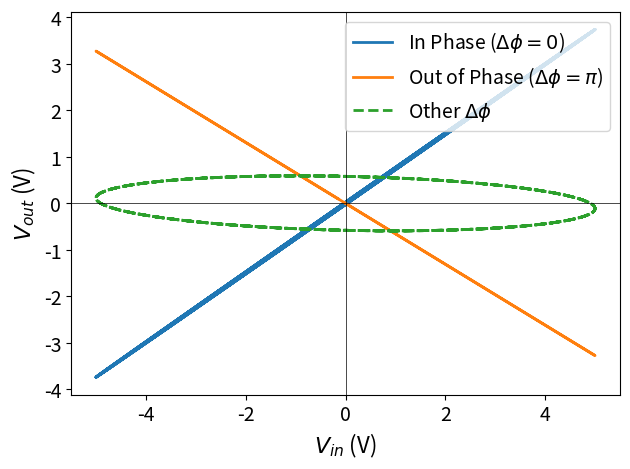

The script that saved this image: (Note: this script raises an exception after producing the figure.)
import numpy as np
import matplotlib.pyplot as plt
import random


def main():
    # 1. Parameters
    frequency = 50.0  # Hz
    amplitude = 5.0  # Volts
    duration = 0.1  # Seconds (enough for a few cycles)
    sampling_rate = 10000  # Hz

    # Time array
    t = np.linspace(0, duration, int(duration * sampling_rate), endpoint=False)
    omega = 2 * np.pi * frequency

    # 2. Generate Waves
    # Initial wave V0
    v0 = amplitude * np.sin(omega * t)

    # Wave 1: In phase (dphi = 0)
    v_in_phase = (
        amplitude * np.sin(omega * t + 0.01 * random.random()) * random.random()
    )

    # Wave 2: Out of phase (dphi = pi)
    v_out_phase = (
        amplitude * np.sin(omega * t + np.pi + 0.01 * random.random()) * random.random()
    )

    # Wave 3: pi/2 out of phase (dphi = pi/2)
    v_quadrature = (
        amplitude
        * np.sin(omega * t + (np.pi / 2) + 0.3 * random.random())
        * random.random()
    )

    # 3. Plot Phase Space (Lissajous Figures)
    plt.figure()

    # Plot V0 vs V_in_phase (Straight line, slope +1)
    plt.plot(v0, v_in_phase, label=r"In Phase ($\Delta\phi=0$)", linewidth=2)

    # Plot V0 vs V_out_phase (Straight line, slope -1)
    plt.plot(
        v0,
        v_out_phase,
        label=r"Out of Phase ($\Delta\phi=\pi$)",
        linewidth=2,
    )

    # Plot V0 vs V_quadrature (Circle)
    plt.plot(v0, v_quadrature, label=r"Other $\Delta\phi$", linestyle="--", linewidth=2)

    plt.xlabel(r"$V_{in}$ (V)", fontsize=16)
    plt.ylabel(r"$V_{out}$ (V)", fontsize=16)
    plt.axhline(0, color="black", linewidth=0.5)
    plt.axvline(0, color="black", linewidth=0.5)
    plt.xticks(fontsize=14)
    plt.yticks(fontsize=14)
    plt.legend(loc="upper right", fontsize=14)
    plt.tight_layout()
    plt.savefig("figures/phase_space_demo.png")
    plt.show()


if __name__ == "__main__":
    main()
